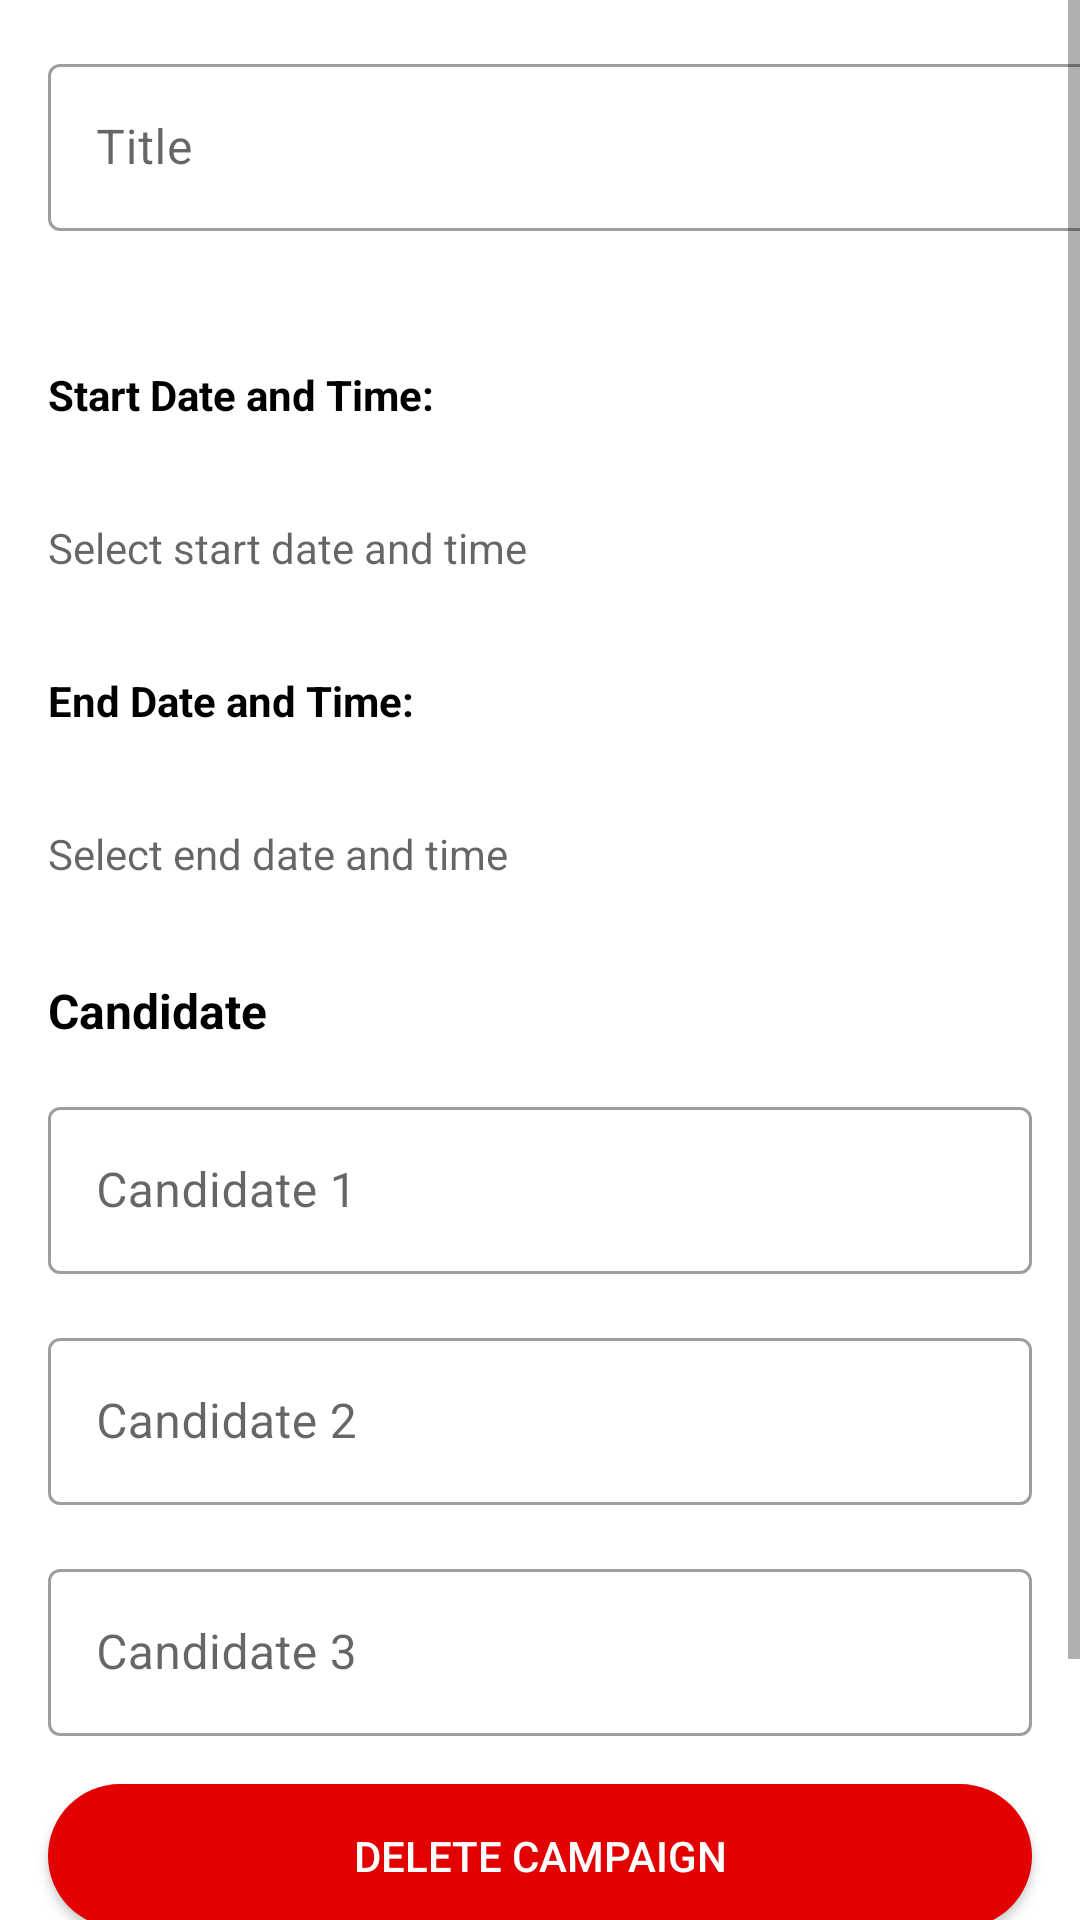

Android layout source for this screen:
<!-- AndroidManifest.xml: application theme Theme.TARCVote -->
<!-- res/layout/activity_edit_campaign.xml -->
<?xml version="1.0" encoding="utf-8"?>
<LinearLayout xmlns:android="http://schemas.android.com/apk/res/android"
    xmlns:app="http://schemas.android.com/apk/res-auto"
    xmlns:tools="http://schemas.android.com/tools"
    android:layout_width="match_parent"
    android:layout_height="wrap_content"
    android:orientation="vertical"
    tools:context=".ui.organiser.EditCampaignActivity">

    <ScrollView
        android:layout_width="match_parent"
        android:layout_height="match_parent"
        android:layout_weight="1">

        <LinearLayout
            android:layout_width="match_parent"
            android:layout_height="wrap_content"
            android:orientation="vertical">


            <com.google.android.material.textfield.TextInputLayout
                style="@style/Widget.MaterialComponents.TextInputLayout.OutlinedBox"
                android:layout_width="384dp"
                android:layout_height="74dp"
                android:layout_marginLeft="16dp"
                android:layout_marginTop="16dp"
                android:layout_marginRight="16dp"
                android:layout_marginBottom="16dp"
                android:layout_weight="1"
                app:counterMaxLength="320">

                <com.google.android.material.textfield.TextInputEditText
                    android:id="@+id/textTitle"
                    android:layout_width="match_parent"
                    android:layout_height="wrap_content"
                    android:hint="Title" />
            </com.google.android.material.textfield.TextInputLayout>

            <TextView
                android:id="@+id/start_date_time_label"
                android:layout_width="wrap_content"
                android:layout_height="wrap_content"
                android:layout_marginLeft="16dp"
                android:layout_marginTop="16dp"
                android:layout_marginRight="16dp"
                android:layout_marginBottom="16dp"
                android:text="Start Date and Time:"
                android:textColor="#000000"
                android:textStyle="bold" />

            <TextView
                android:id="@+id/start_date_time"
                android:layout_marginLeft="16dp"
                android:layout_marginTop="16dp"
                android:layout_marginRight="16dp"
                android:layout_marginBottom="16dp"
                android:layout_width="match_parent"
                android:layout_height="wrap_content"
                android:hint="Select start date and time" />

            <TextView
                android:id="@+id/end_date_time_label"
                android:layout_width="wrap_content"
                android:layout_height="wrap_content"
                android:layout_marginLeft="16dp"
                android:layout_marginTop="16dp"
                android:layout_marginRight="16dp"
                android:layout_marginBottom="16dp"
                android:text="End Date and Time:"
                android:textColor="#000000"
                android:textStyle="bold" />

            <TextView
                android:id="@+id/end_date_time"
                android:layout_marginLeft="16dp"
                android:layout_marginTop="16dp"
                android:layout_marginRight="16dp"
                android:layout_marginBottom="16dp"
                android:layout_width="match_parent"
                android:layout_height="wrap_content"
                android:hint="Select end date and time" />

            <TextView
                android:layout_width="match_parent"
                android:layout_height="wrap_content"
                android:layout_margin="16dp"
                android:layout_weight="1"
                android:text="Candidate"
                android:textColor="#000000"
                android:textSize="16sp"
                android:textStyle="bold" />

            <com.google.android.material.textfield.TextInputLayout
                style="@style/Widget.MaterialComponents.TextInputLayout.OutlinedBox"
                android:layout_width="match_parent"
                android:layout_height="match_parent"
                android:layout_marginLeft="16dp"
                android:layout_marginRight="16dp"
                android:layout_weight="1">

                <com.google.android.material.textfield.TextInputEditText
                    android:id="@+id/textCandidate1"
                    android:layout_width="match_parent"
                    android:layout_height="wrap_content"
                    android:layout_marginBottom="16dp"
                    android:hint="Candidate 1" />
            </com.google.android.material.textfield.TextInputLayout>

            <com.google.android.material.textfield.TextInputLayout
                style="@style/Widget.MaterialComponents.TextInputLayout.OutlinedBox"
                android:layout_width="match_parent"
                android:layout_height="match_parent"
                android:layout_weight="1">

                <com.google.android.material.textfield.TextInputEditText
                    android:id="@+id/textCandidate2"
                    android:layout_width="match_parent"
                    android:layout_height="wrap_content"
                    android:layout_marginLeft="16dp"
                    android:layout_marginTop="16dp"
                    android:layout_marginRight="16dp"
                    android:layout_marginBottom="16dp"
                    android:hint="Candidate 2" />
            </com.google.android.material.textfield.TextInputLayout>

            <com.google.android.material.textfield.TextInputLayout
                style="@style/Widget.MaterialComponents.TextInputLayout.OutlinedBox"
                android:layout_width="match_parent"
                android:layout_height="match_parent"
                android:layout_weight="1">

                <com.google.android.material.textfield.TextInputEditText
                    android:id="@+id/textCandidate3"
                    android:layout_width="match_parent"
                    android:layout_height="wrap_content"
                    android:layout_marginLeft="16dp"
                    android:layout_marginRight="16dp"
                    android:hint="Candidate 3" />
            </com.google.android.material.textfield.TextInputLayout>


            <androidx.appcompat.widget.AppCompatButton
                android:id="@+id/btndelCampaign"
                android:layout_width="match_parent"
                android:layout_height="wrap_content"
                android:layout_marginLeft="16dp"
                android:layout_marginTop="16dp"
                android:layout_marginRight="16dp"
                android:layout_weight="1"
                android:background="@drawable/round_bg"
                android:text="Delete Campaign"
                android:textColor="#FFFFFF"
                android:theme="@style/Widget.AppCompat.Button.Colored" />

            <Button
                android:id="@+id/btnSaveCampaign"
                android:layout_width="match_parent"
                android:layout_height="wrap_content"
                android:layout_marginLeft="250dp"
                android:layout_marginTop="50dp"
                android:layout_marginRight="16dp"
                android:layout_weight="1"
                android:background="@drawable/round_bg"
                android:text="Save Campaign"
                android:textColor="#FFFFFF" />

        </LinearLayout>
    </ScrollView>


</LinearLayout>
<!-- resources referenced by this layout -->
<resources>
  <!-- drawable round_bg (drawable) -->
  <?xml version="1.0" encoding="utf-8"?>
  <shape xmlns:android="http://schemas.android.com/apk/res/android">
  <solid android:color = "#E30000"/>
      <corners
          android:topRightRadius="45dp"
          android:topLeftRadius="45dp"
          android:bottomLeftRadius="45dp"
          android:bottomRightRadius="45dp">
      </corners>
  </shape>
  <style name="Theme.TARCVote" parent="Theme.MaterialComponents.DayNight.DarkActionBar">
          
          <item name="colorPrimary">@color/purple_500</item>
          <item name="colorPrimaryVariant">@color/purple_700</item>
          <item name="colorOnPrimary">@color/white</item>
          
          <item name="colorSecondary">@color/teal_200</item>
          <item name="colorSecondaryVariant">@color/teal_700</item>
          <item name="colorOnSecondary">@color/black</item>
          
          <item name="android:statusBarColor">?attr/colorPrimaryVariant</item>
          
      </style>
  <color name="purple_500">#FF6200EE</color>
  <color name="purple_700">#FF3700B3</color>
  <color name="white">#FFFFFFFF</color>
  <color name="teal_200">#FF03DAC5</color>
  <color name="teal_700">#FF018786</color>
  <color name="black">#FF000000</color>
</resources>
